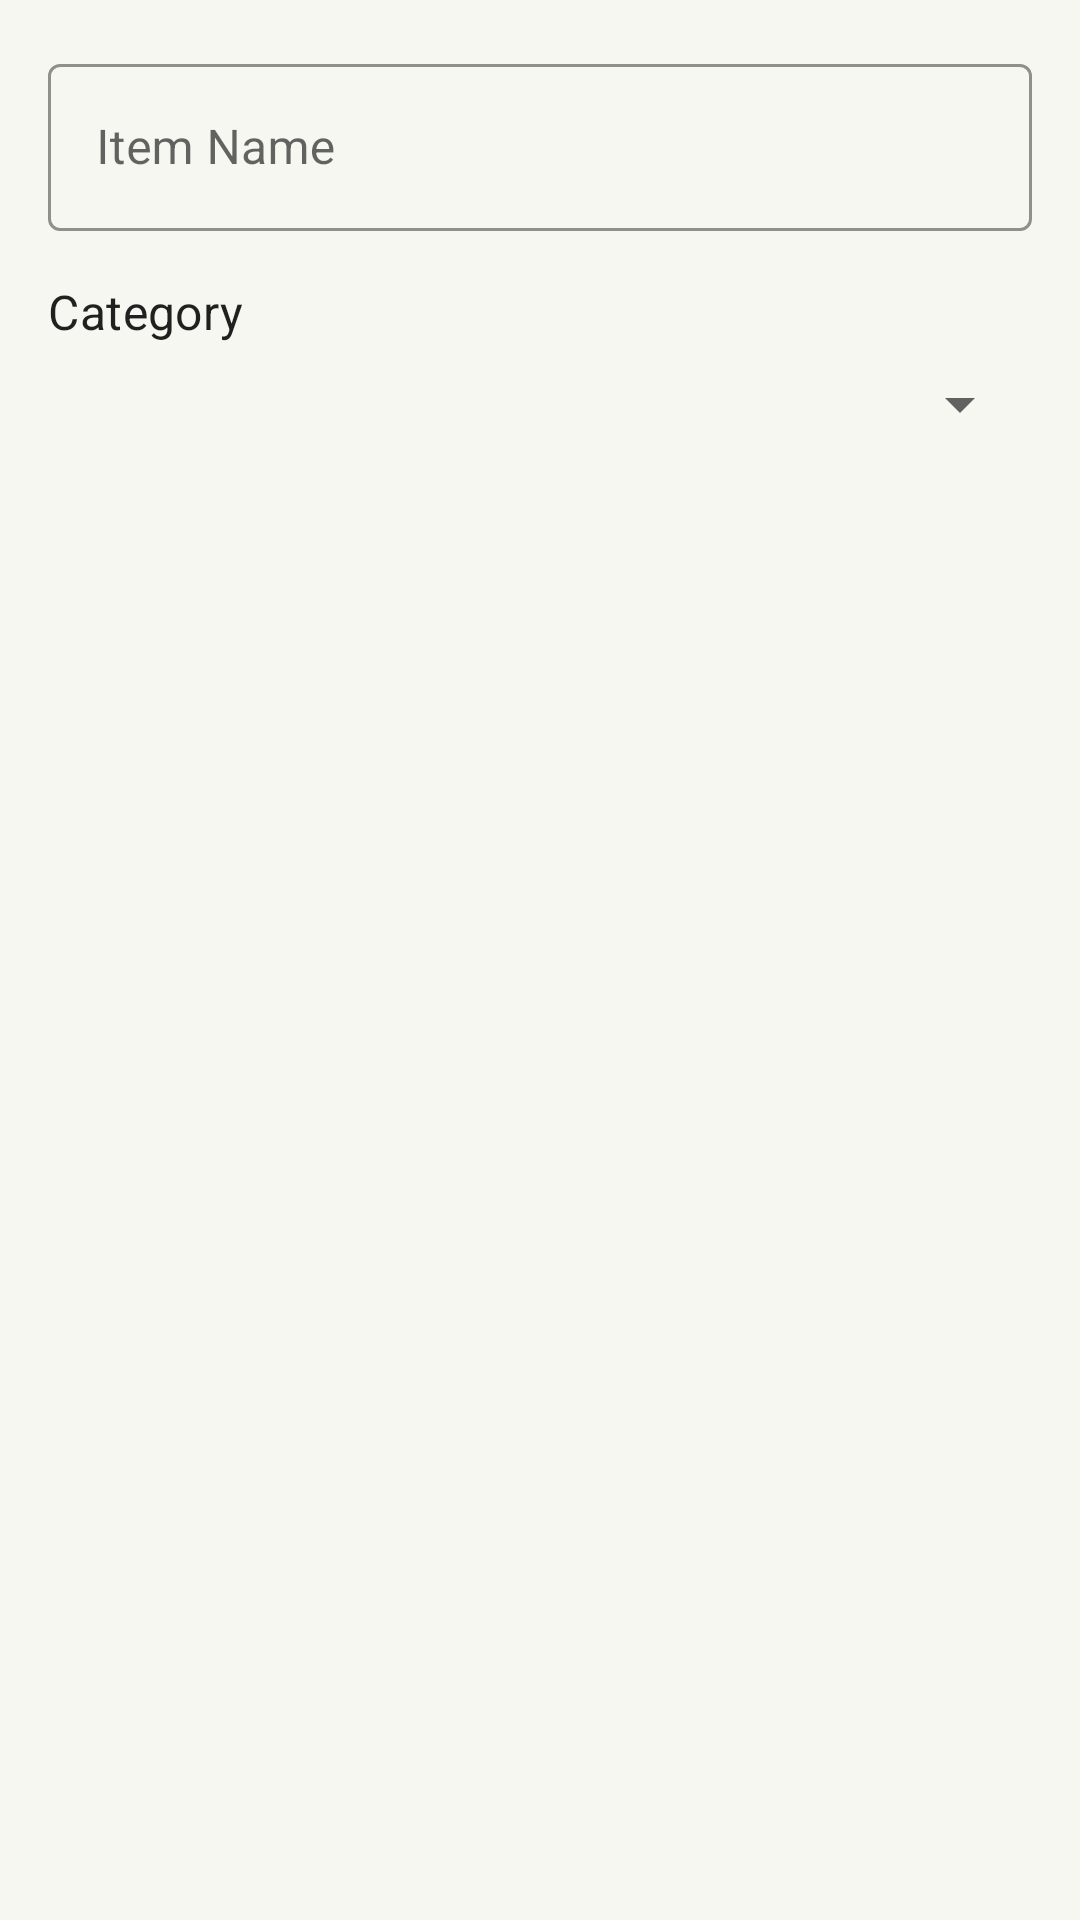

Reconstruct the res/layout file that produces this screen, plus the resources it refers to.
<!-- AndroidManifest.xml: application theme Theme.HomeCare -->
<!-- res/layout/dialog_add_grocery_item.xml -->
<?xml version="1.0" encoding="utf-8"?>
<LinearLayout xmlns:android="http://schemas.android.com/apk/res/android"
    android:layout_width="match_parent"
    android:layout_height="wrap_content"
    android:orientation="vertical"
    android:padding="16dp">

    <com.google.android.material.textfield.TextInputLayout
        android:layout_width="match_parent"
        android:layout_height="wrap_content"
        android:hint="@string/item_name">

        <com.google.android.material.textfield.TextInputEditText
            android:id="@+id/edit_text_name"
            android:layout_width="match_parent"
            android:layout_height="wrap_content"
            android:inputType="text"
            android:maxLines="1" />

    </com.google.android.material.textfield.TextInputLayout>

    <TextView
        android:layout_width="wrap_content"
        android:layout_height="wrap_content"
        android:layout_marginTop="16dp"
        android:text="@string/item_category"
        android:textAppearance="?attr/textAppearanceSubtitle1"/>

    <Spinner
        android:id="@+id/spinner_category"
        android:layout_width="match_parent"
        android:layout_height="wrap_content"
        android:layout_marginTop="8dp"/>

</LinearLayout>
<!-- resources referenced by this layout -->
<resources>
  <string name="item_category">Category</string>
  <string name="item_name">Item Name</string>
  <style name="Theme.HomeCare" parent="Theme.MaterialComponents.DayNight.DarkActionBar">
          
          <item name="colorPrimary">@color/primary</item>
          <item name="colorPrimaryVariant">@color/primary_dark</item>
          <item name="colorOnPrimary">@color/white</item>
          
          <item name="colorSecondary">@color/secondary</item>
          <item name="colorSecondaryVariant">@color/secondary_dark</item>
          <item name="colorOnSecondary">@color/white</item>
          
          <item name="android:statusBarColor">?attr/colorPrimaryVariant</item>
          
          <item name="android:windowBackground">@color/background</item>
          
          <item name="materialCardViewStyle">@style/Widget.HomeCare.CardView</item>
          
          <item name="materialButtonStyle">@style/Widget.HomeCare.Button</item>
          
          <item name="textInputStyle">@style/Widget.HomeCare.TextInputLayout</item>
      </style>
  <color name="primary">#4A5D23</color>
  <color name="primary_dark">#3A4A1C</color>
  <color name="white">#FFFFFFFF</color>
  <color name="secondary">#8B9D6F</color>
  <color name="secondary_dark">#6B7D4F</color>
  <color name="background">#F5F7F0</color>
  <style name="Widget.HomeCare.CardView" parent="Widget.MaterialComponents.CardView">
          <item name="cardElevation">4dp</item>
          <item name="cardCornerRadius">8dp</item>
          <item name="cardBackgroundColor">@color/white</item>
      </style>
  <style name="Widget.HomeCare.Button" parent="Widget.MaterialComponents.Button">
          <item name="backgroundTint">@color/primary</item>
          <item name="android:textColor">@color/white</item>
      </style>
  <style name="Widget.HomeCare.TextInputLayout" parent="Widget.MaterialComponents.TextInputLayout.OutlinedBox">
          <item name="boxStrokeColor">@color/primary</item>
          <item name="hintTextColor">@color/primary</item>
      </style>
</resources>
